Run: headless pygame with SDL's dummy video driver; simulated clock (each Clock.tick advances the game by its frame time, no real sleeping); random seed 0; keys injected as events and as key.get_pressed() state; no mouse input.
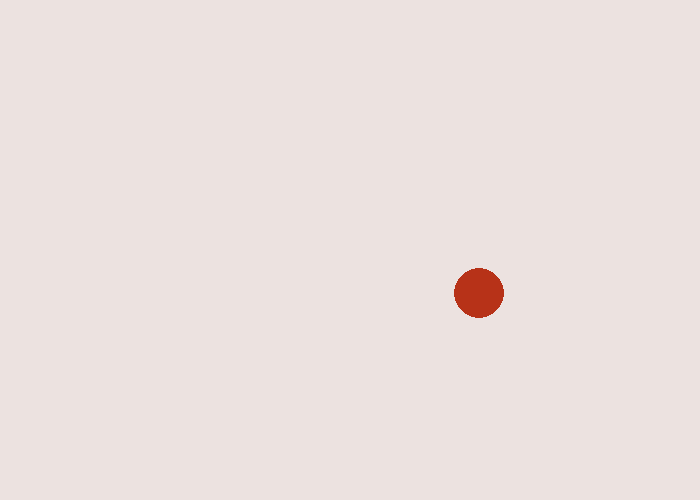
Frame 1 of 4 · flips 1–60 · no input
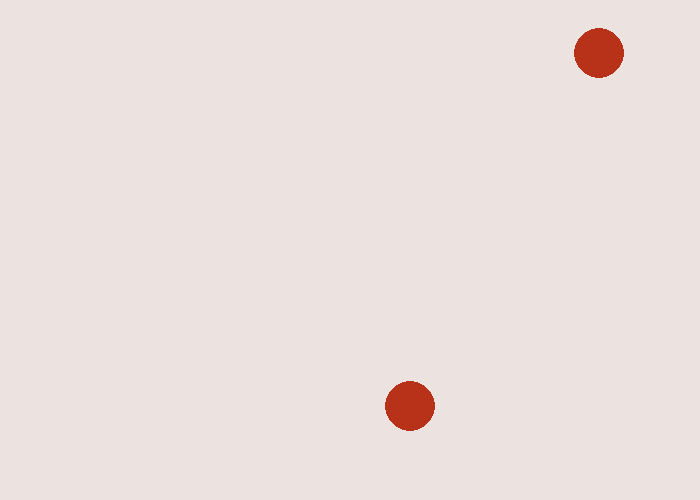
Frame 2 of 4 · flips 61–180 · tapped SPACE, RETURN · held RIGHT (→), D
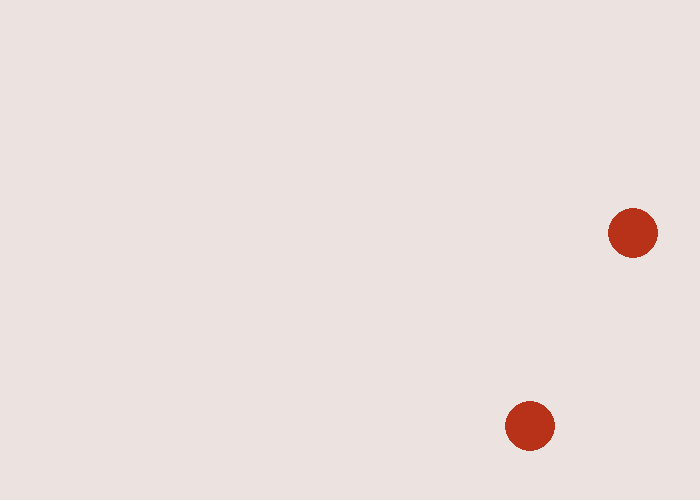
Frame 3 of 4 · flips 181–300 · held DOWN (↓), S
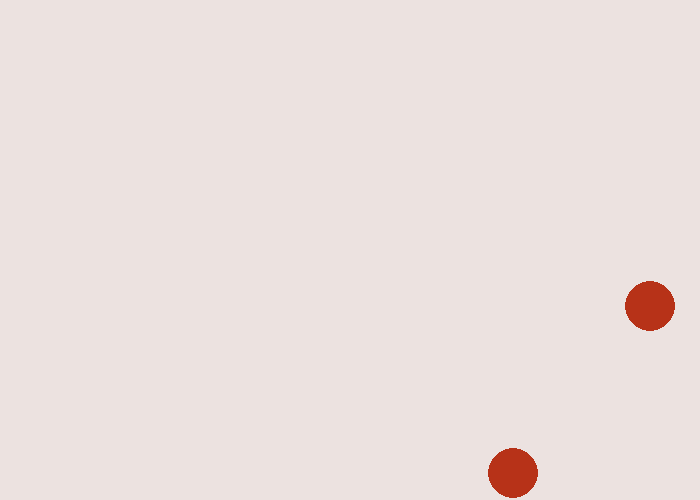
Frame 4 of 4 · flips 301–420 · held LEFT (←), A, UP (↑), W

The pygame program that drew these frames:

#importamos las librerias necesarias
import pygame
import random

# definimos los colores que vamos a estar usando
CARAMELO = (236, 226, 224)
ROJO = (183, 50, 24)


#definimos los tamaños de la pantalla
SCREEN_WIDTH = 700
SCREEN_HEIGHT = 500

#definimos el tamaño de nuestra bola
tamano_bola = 25


#funcion para ratrear la bola
class Bola:
    def __init__(self):
        self.x = 0
        self.y = 0
        self.change_x = 0
        self.change_y = 0

#creamos una nueva bola
def make_bola():
    bola = Bola()
    # posicion inicial de la bola
    bola.x = random.randrange(tamano_bola, SCREEN_WIDTH - tamano_bola)
    bola.y = random.randrange(tamano_bola, SCREEN_HEIGHT - tamano_bola)

    # definimos la velocidad del rectangulo
    bola.change_x = random.randrange(-2, 3)
    bola.change_y = random.randrange(-2, 3)

    return bola

def main():
    pygame.init()

    # Creamos los tamaños de la pantalla ayudandonos de las constantes anteriores
    size = [SCREEN_WIDTH, SCREEN_HEIGHT]
    screen = pygame.display.set_mode(size)

    pygame.display.set_caption("Lanzador de Bolas")

    # bucle hasta que se cierre la ventana
    done = False

    # procesamos los cambios en la pantalla
    clock = pygame.time.Clock()

    bola_list = []

    bola = make_bola()
    bola_list.append(bola)

    # --------Bucle principal -----------
    while not done:
        #procesamos los eventos del teclado
        for event in pygame.event.get():
            if event.type == pygame.QUIT:
                done = True
            elif event.type == pygame.KEYDOWN:
                if event.key == pygame.K_SPACE:
                    bola = make_bola()
                    bola_list.append(bola)

        # logica del juego
        for bola in bola_list:

            bola.x += bola.change_x
            bola.y += bola.change_y


            if bola.y > SCREEN_HEIGHT - tamano_bola or bola.y < tamano_bola:
                bola.change_y *= -1
            if bola.x > SCREEN_WIDTH - tamano_bola or bola.x < tamano_bola:
                bola.change_x *= -1

        #definimos el color de fondo
        screen.fill(CARAMELO)

        # dibujamos la bola
        for bola in bola_list:
            pygame.draw.circle(screen, ROJO, [bola.x, bola.y], tamano_bola)

        #definimos los cuadros por segundo
        clock.tick(60)

        # actualizar la pantalla
        pygame.display.flip()

    # cerrar el juego
    pygame.quit()


#definimos el punto de entrada de nuestro juego que aun no existe
if __name__ == "__main__":
    main()
